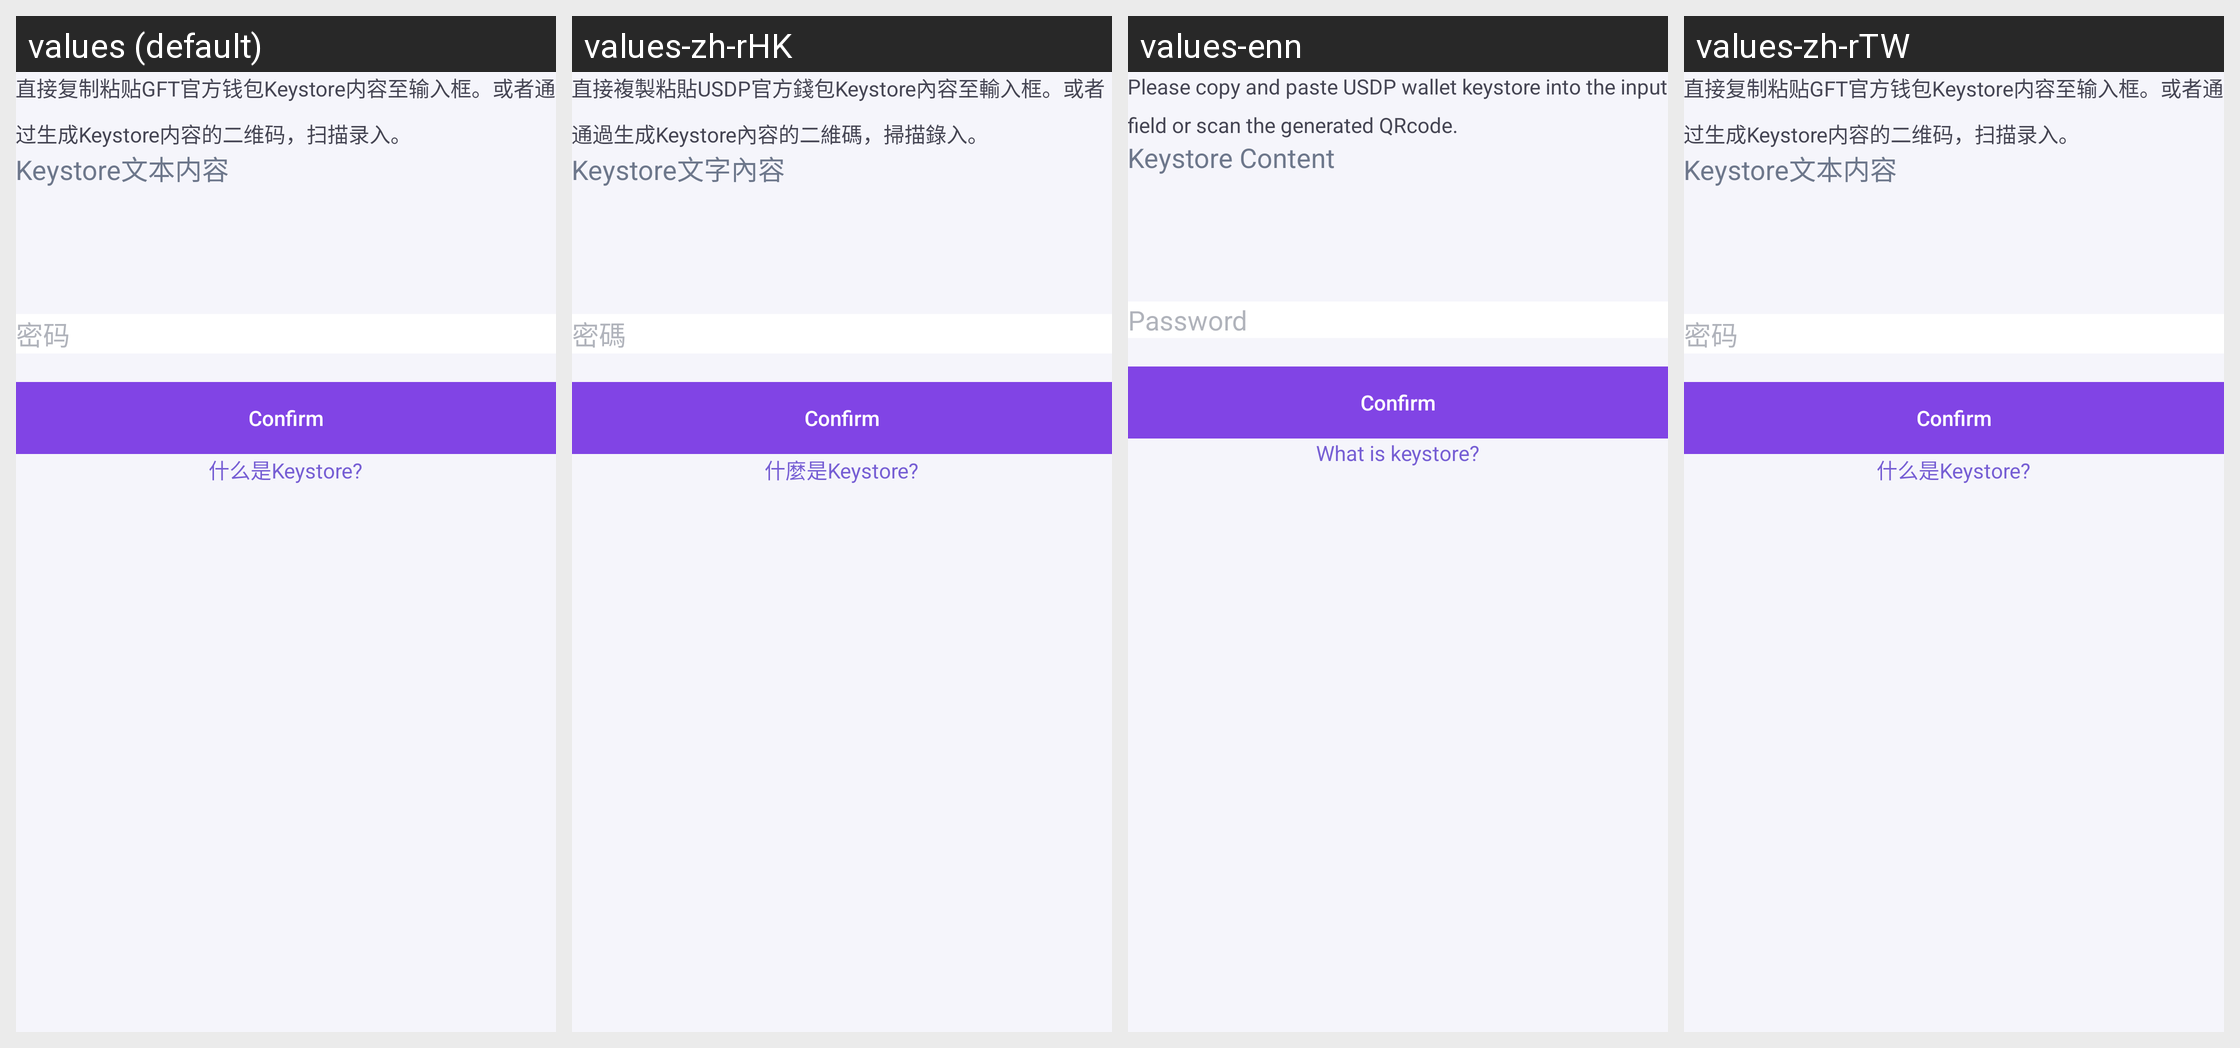

The Android screen above is rendered under several locales of the same app. Produce the string resources it draws, with the default and per-locale values.
Android screen res/layout/fragment_import_wallet_keystore.xml rendered under 4 locales, left to right: values (default), values-zh-rHK, values-enn, values-zh-rTW. Device: Nexus 5 (rendered at 1080×1920; each locale shown at half size, 540×960, under a caption strip naming it); theme AppTheme.
Strings drawn on this screen, with the default value and each locale's value (text and hints the layout hard-codes, and strings that could not be matched under every locale, appear in the picture but are not listed):

fragment_import_wallet_keystore_label
  values: 直接复制粘贴GFT官方钱包Keystore内容至输入框。或者通过生成Keystore内容的二维码，扫描录入。
  values-zh-rHK: 直接複製粘貼USDP官方錢包Keystore內容至輸入框。或者通過生成Keystore內容的二維碼，掃描錄入。
  values-enn: Please copy and paste USDP wallet keystore into the input field or scan the generated QRcode.
  values-zh-rTW: 直接复制粘贴GFT官方钱包Keystore内容至输入框。或者通过生成Keystore内容的二维码，扫描录入。  [not translated; the default value is used]

fragment_import_wallet_keystore_hint_keystore
  values: Keystore文本内容
  values-zh-rHK: Keystore文字內容
  values-enn: Keystore Content
  values-zh-rTW: Keystore文本内容  [not translated; the default value is used]

fragment_import_wallet_keystore_hint_pwd
  values: 密码
  values-zh-rHK: 密碼
  values-enn: Password
  values-zh-rTW: 密码  [not translated; the default value is used]

fragment_import_wallet_keystore_jump
  values: 什么是Keystore?
  values-zh-rHK: 什麼是Keystore?
  values-enn: What is keystore?
  values-zh-rTW: 什么是Keystore?  [not translated; the default value is used]
